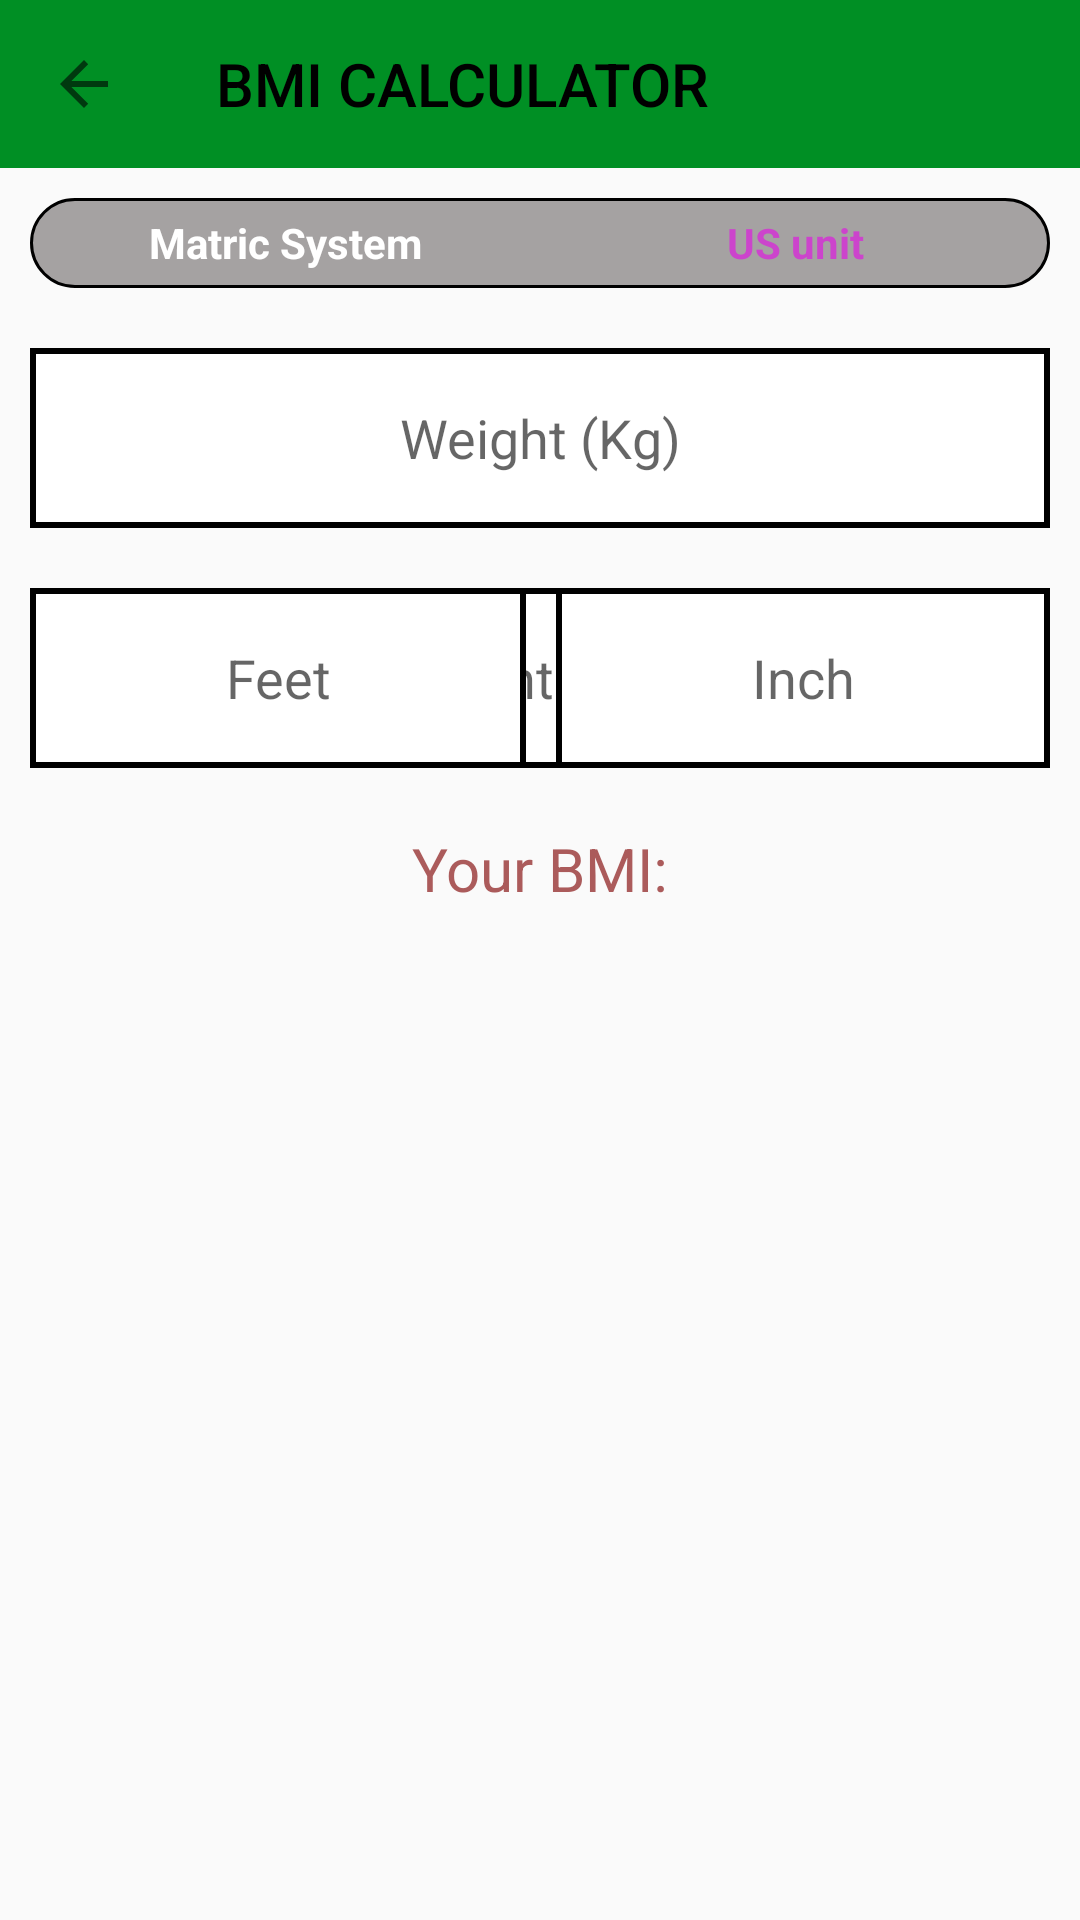

Write the Android layout XML for this screen, with the resource values it uses.
<!-- AndroidManifest.xml: application theme Theme._7minuteworkout -->
<!-- res/layout/activity_calculate_bmi.xml -->
<?xml version="1.0" encoding="utf-8"?>
<androidx.constraintlayout.widget.ConstraintLayout xmlns:android="http://schemas.android.com/apk/res/android"
    xmlns:app="http://schemas.android.com/apk/res-auto"
    xmlns:tools="http://schemas.android.com/tools"
    android:layout_width="match_parent"
    android:layout_height="match_parent"
    tools:context=".CalculateBMI">

    <androidx.appcompat.widget.Toolbar
        android:id="@+id/toolbar_bmi"
        android:layout_width="match_parent"
        android:layout_height="wrap_content"
        app:layout_constraintTop_toTopOf="parent"
        android:background="@color/colorAccent"
        app:navigationIcon="?android:attr/homeAsUpIndicator"
        app:titleTextColor="@color/black"
        app:title="BMI CALCULATOR"
        />

    <RadioGroup
        android:id="@+id/radiogroup"
        android:layout_width="match_parent"
        android:layout_height="30dp"
        android:layout_marginTop="10dp"
        app:layout_constraintTop_toBottomOf="@id/toolbar_bmi"
        android:background="@drawable/drawable_radio_group_tab_background"
        android:layout_marginEnd="10dp"
        android:layout_marginStart="10dp"
        android:orientation="horizontal"
        android:checkedButton="@id/radio_button_matric"

        >
        <RadioButton
            android:id="@+id/radio_button_matric"
            android:layout_width="0dp"
            android:layout_height="match_parent"
            android:layout_weight="0.50"
            android:background="@drawable/drawable_units_tab_selector"
            android:button="@null"
            android:checked="true"
            android:gravity="center"
            android:text="Matric System"
            android:textColor="@drawable/drawable_unit_tab_text_color_selector"
            android:textStyle="bold"

            />
        <RadioButton
            android:id="@+id/radio_button_usunit"
            android:layout_width="0dp"
            android:layout_height="match_parent"
            android:layout_weight="0.50"
            android:background="@drawable/drawable_units_tab_selector"
            android:button="@null"
            android:checked="false"
            android:text="US unit"
            android:textStyle="bold"
            android:gravity="center"
            android:textColor="@drawable/drawable_unit_tab_text_color_selector"

            />

    </RadioGroup>

    <com.google.android.material.textfield.TextInputEditText
        android:id="@+id/textinputusweight"
        android:layout_width="match_parent"
        android:layout_height="60dp"
        app:layout_constraintTop_toBottomOf="@id/radiogroup"
        android:layout_marginTop="20dp"
        android:hint="Weight (Pounds)"
        android:inputType="number"
        android:background="@drawable/input_area_for_bmi_calculation"
        android:layout_marginEnd="10dp"
        android:layout_marginStart="10dp"
        android:gravity="center"
        />

    <com.google.android.material.textfield.TextInputEditText
        android:id="@+id/textinputweight"
        android:layout_width="match_parent"
        android:layout_height="60dp"
        app:layout_constraintTop_toBottomOf="@id/radiogroup"
        android:layout_marginTop="20dp"
        android:hint="Weight (Kg)"
        android:inputType="number"
        android:background="@drawable/input_area_for_bmi_calculation"
        android:layout_marginEnd="10dp"
        android:layout_marginStart="10dp"
        android:gravity="center"
        />





    <com.google.android.material.textfield.TextInputEditText
        android:id="@+id/textinputheight"
        android:layout_width="match_parent"
        android:layout_height="60dp"
        app:layout_constraintTop_toBottomOf="@id/textinputweight"
        android:layout_marginTop="20dp"
        android:hint="Height (Cm)"
        android:inputType="number"
        android:background="@drawable/input_area_for_bmi_calculation"
        android:layout_marginEnd="10dp"
        android:layout_marginStart="10dp"
        android:gravity="center"
        />

    <androidx.appcompat.widget.LinearLayoutCompat
        android:id="@+id/height_layout_for_us_system"
        android:layout_width="match_parent"
        android:layout_height="60dp"
        app:layout_constraintTop_toBottomOf="@+id/textinputweight"
        android:layout_marginTop="20dp"
        android:orientation="horizontal"
        android:layout_marginStart="10dp"
        android:layout_marginEnd="10dp"
        android:gravity="center">

        <com.google.android.material.textfield.TextInputEditText
            android:id="@+id/tv_feet"
            android:layout_width="wrap_content"
            android:layout_height="60dp"
            android:layout_weight="0.50"
            android:layout_marginEnd="10dp"
            android:inputType="number"
            android:hint="Feet"
            android:gravity="center"
            android:background="@drawable/input_area_for_bmi_calculation"
            />

        <com.google.android.material.textfield.TextInputEditText
            android:id="@+id/tv_inch"
            android:layout_width="wrap_content"
            android:layout_height="60dp"
            android:layout_weight="0.50"
            android:inputType="number"
            android:hint="Inch"
            android:gravity="center"
            android:background="@drawable/input_area_for_bmi_calculation"
            />

            </androidx.appcompat.widget.LinearLayoutCompat>
    <TextView
        android:id="@+id/tv_your_bmi"
        android:layout_width="match_parent"
        android:layout_height="wrap_content"
        android:text="Your BMI:"
        app:layout_constraintTop_toBottomOf="@id/textinputheight"
        android:gravity="center"
        android:layout_marginTop="20dp"
        android:textSize="20dp"
        android:textColor="@color/your_bmi"
        />
    <TextView
        android:id="@+id/bmi_calculated"
        android:layout_width="match_parent"
        android:layout_height="wrap_content"
        tools:text="BMI"
        app:layout_constraintTop_toBottomOf="@id/tv_your_bmi"
        android:textSize="20dp"
        android:gravity="center"
        />
        <TextView
            android:id="@+id/tv_suggestion"
            android:layout_width="match_parent"
            android:layout_height="wrap_content"
            tools:text="Suggestion according to BMI"
            app:layout_constraintTop_toBottomOf="@id/bmi_calculated"
            android:textSize="25dp"
            android:gravity="center"
        />

    <Button
        android:id="@+id/btnBmiNormalCalculator"
        android:layout_width="match_parent"
        android:layout_height="wrap_content"
        app:layout_constraintTop_toBottomOf="@id/textinputheight"
        android:layout_marginVertical="400dp"
        android:background="@drawable/finish_button"
        android:text="Calculate"
        android:textSize="30dp"
        android:textStyle="bold"
        android:layout_marginStart="30dp"
        android:layout_marginEnd="30dp"

        />





</androidx.constraintlayout.widget.ConstraintLayout>
<!-- resources referenced by this layout -->
<resources>
  <color name="black">#FF000000</color>
  <color name="colorAccent">#008F24</color>
  <color name="your_bmi">#AB5B5B</color>
  <!-- drawable drawable_radio_group_tab_background (drawable) -->
  <?xml version="1.0" encoding="utf-8"?>
  <shape xmlns:android="http://schemas.android.com/apk/res/android"
      android:shape="rectangle">
      <solid android:color="@color/greyish"/>
      <stroke android:color="@color/black"
          android:width="1dp"
          />
      <corners android:radius="30dp"/>
  
  </shape>
  <!-- drawable drawable_unit_tab_text_color_selector (drawable) -->
  <?xml version="1.0" encoding="utf-8"?>
  <selector xmlns:android="http://schemas.android.com/apk/res/android">
  
  
      <item android:state_checked="true" android:color="#FFFFFF"/>
  
      <item android:state_checked="false" android:color="#c4c"/>
  
  </selector>
  <!-- drawable finish_button (drawable) -->
  <?xml version="1.0" encoding="utf-8"?>
  <shape xmlns:android="http://schemas.android.com/apk/res/android"
      android:shape="rectangle">
      <corners android:radius="4dp"/>
      <solid android:color="@color/purple_200"/>
      <stroke android:color="@color/black"
          android:width="4dp"/>
  </shape>
  <!-- drawable input_area_for_bmi_calculation (drawable) -->
  <?xml version="1.0" encoding="utf-8"?>
  <shape xmlns:android="http://schemas.android.com/apk/res/android"
      android:shape="rectangle">
  
      <solid android:color="@color/white" />
      <stroke android:width="2dp"
          android:color="@color/black"/>
  
  </shape>
  <style name="Theme._7minuteworkout" parent="Theme.AppCompat.Light.NoActionBar">
          
      </style>
  <color name="greyish">#A5A2A2</color>
  <color name="purple_200">#FFBB86FC</color>
  <color name="white">#FFFFFFFF</color>
</resources>
